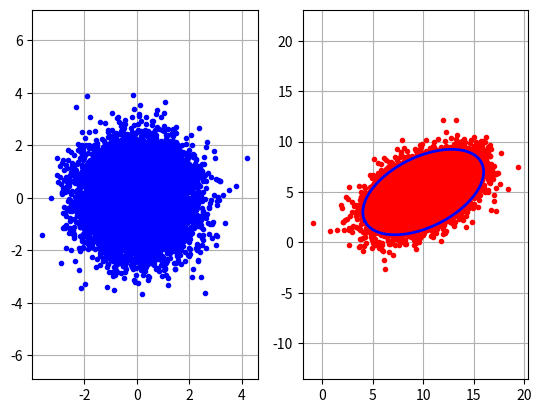

Generate this figure with matplotlib:
# -*- coding: utf-8 -*-
"""
Created on Sat Aug 12 17:23:57 2017

[redacted]
"""

import numpy as np
from scipy.stats import chi2

def ellipse_confidence(cov, mean=(0,0), prob=0.95, N=100):
    """ Returns 2D points defining an ellipse at a given confidence.
    
    Parameters
    -----------
    cov: array 2D (2,2)
        Covariance
    prob: float
        Confidence interval
    N: int
        Number of points retuned
    
    Returns
    ------------
    An array 2D (N, 2) defining the ellipse
    """        
    
    # the confidance is ruled by the chi-square with degree 2
    chi2_2 = chi2.ppf(prob, 2)
    
    # U defines the rotation of the ellipse whereas
    # S gives us the eignevalues defining the amplitude of the
    # ellipse in the two dimensions
    U,S,_ = np.linalg.svd(cov)  
    
    # the ellipse is defined in polar coordinates
    a, b = np.sqrt(S * chi2_2)
    theta = np.linspace(0, 2*np.pi, N)
    
    x = (a*b*np.cos(theta))/(np.sqrt(b**2*np.cos(theta)**2 + a**2*np.sin(theta)**2))
    y = (a*b*np.sin(theta))/(np.sqrt(b**2*np.cos(theta)**2 + a**2*np.sin(theta)**2))
    D = np.array([x,y])
    
    # applying the rotation
    D = np.dot(U, D).T
    
    # moving the data to the given mean
    D[:,0] += mean[0]
    D[:,1] += mean[1]
    
    return D

if __name__ == "__main__":
    import matplotlib.pyplot as plt
    
    # generate some 2d standard isotropic gaussian data
    X = np.random.randn(10000, 2)
    
    # tranform the data based on the covariance we want
    MEAN = (10,5)
    COV = np.array([[6, 2],
                    [2, 3]])
    U,S,V = np.linalg.svd(COV)  
    T = np.dot(U, np.sqrt(np.diag(S))) 
    Xt = np.dot(T, X.T).T
    Xt[:,0] += MEAN[0]
    Xt[:,1] += MEAN[1]
    
    # check if correct
    print(np.cov(Xt.T))
    
    # plot
    plt.figure()
    plt.subplot(1,2,1)
    plt.plot(X[:,0], X[:,1], 'b.')
    plt.axis('equal')
    plt.grid()
    plt.subplot(1,2,2)
    plt.plot(Xt[:,0], Xt[:,1], 'r.')
    plt.axis('equal')
    plt.grid()
    
    Dt = ellipse_confidence(COV, MEAN, prob=0.95)
    
    plt.plot(Dt[:,0], Dt[:,1], 'b', linewidth=2)